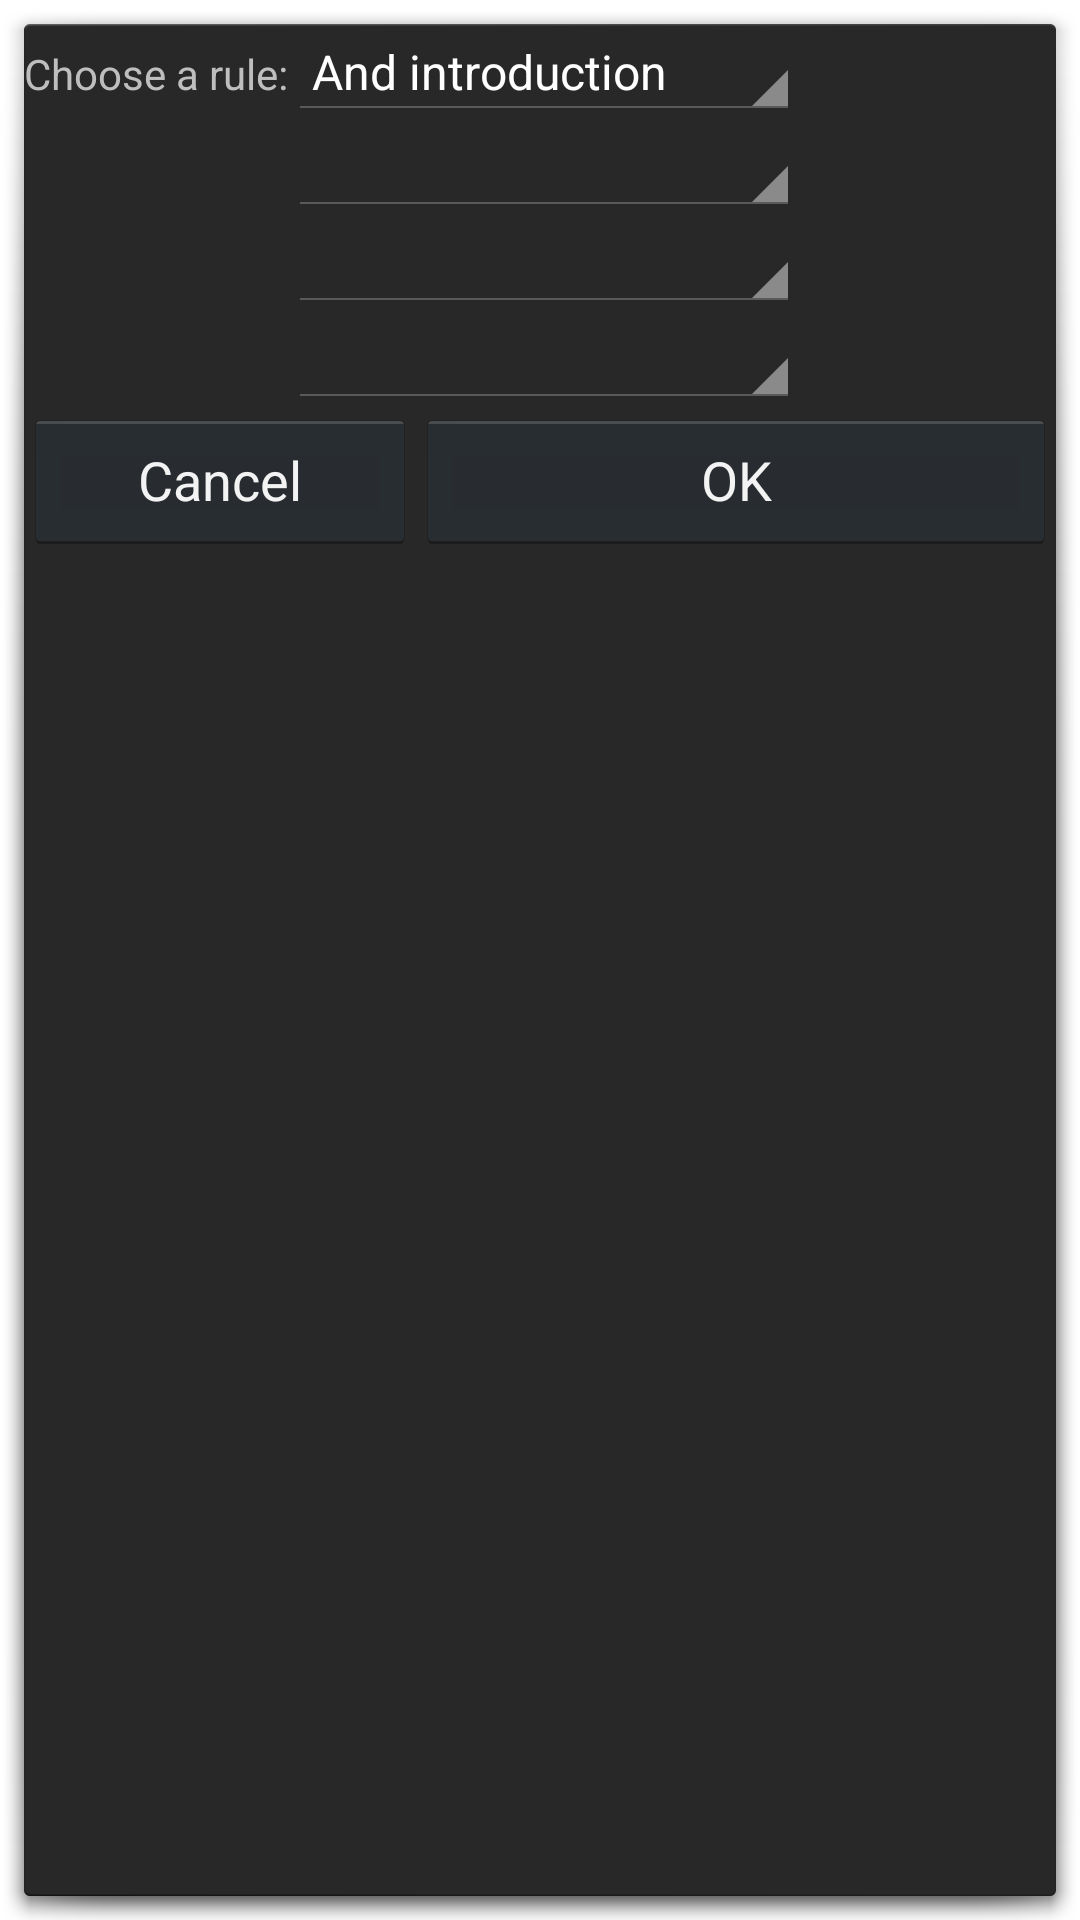

Android layout source for this screen:
<!-- AndroidManifest.xml: activity theme android:Theme.Holo.Dialog -->
<!-- res/layout/activity_choose_rule.xml -->
<?xml version="1.0" encoding="utf-8"?>
<TableLayout xmlns:android="http://schemas.android.com/apk/res/android"
    android:id="@+id/parentView"
    android:layout_width="match_parent"
    android:layout_height="fill_parent"
    android:orientation="vertical">

    <TableRow>
        
        <TextView
            android:layout_width="wrap_content"
            android:layout_height="wrap_content"
            android:text="Choose a rule:" />

        <Spinner
            android:id="@+id/chooseRuleSpinner"
            android:layout_width="wrap_content"
            android:layout_height="wrap_content"
            android:entries="@array/rules_array"
            android:prompt="@string/rule_prompt"            
            android:spinnerMode="dialog" 
            />
    </TableRow>

    <TableRow>

        <TextView
            android:id="@+id/label1"
            android:layout_width="wrap_content"
            android:layout_height="wrap_content"/>

        <Spinner
            android:id="@+id/spinner1"
            android:layout_width="wrap_content"
            android:layout_height="wrap_content"
            android:spinnerMode="dropdown"/>
    </TableRow>

    <TableRow>

        <TextView
            android:id="@+id/label2"
            android:layout_width="wrap_content"
            android:layout_height="wrap_content" />
            
        <Spinner
            android:id="@+id/spinner2"
            android:layout_width="wrap_content"
            android:layout_height="wrap_content" />
    </TableRow>

    <TableRow>

         <TextView
            android:id="@+id/label3"
            android:layout_width="wrap_content"
            android:layout_height="wrap_content" />
         
        <Spinner
            android:id="@+id/spinner3"
            android:layout_width="wrap_content"
            android:layout_height="wrap_content" />
    </TableRow>

    <TableRow>
        
        <Button
            android:id="@+id/cancelButton"
            android:layout_width="wrap_content"
            android:layout_height="wrap_content"
            android:layout_weight="1"
            android:onClick="clickCancelButton"
            android:text="Cancel" />

        <Button
            android:id="@+id/okButton"
            android:layout_width="wrap_content"
            android:layout_height="wrap_content"
            android:layout_weight="1"
            android:onClick="clickOkButton"
            android:text="OK" />
    </TableRow>

</TableLayout>
<!-- resources referenced by this layout -->
<resources>
  <string-array name="rules_array">
          <item>And introduction</item>
          <item>And elimination-1</item>
          <item>And elimination-2</item>        
          <item>Or introduction-1</item>
          <item>Or introduction-2</item>
          <item>Or elimination</item>
          <item>Implies introduction</item>
          <item>Modus Ponens</item>
          <item>Negation introduction</item>
          <item>Negation elimination</item>
      </string-array>
  <string name="rule_prompt">Choose a rule..</string>
</resources>
